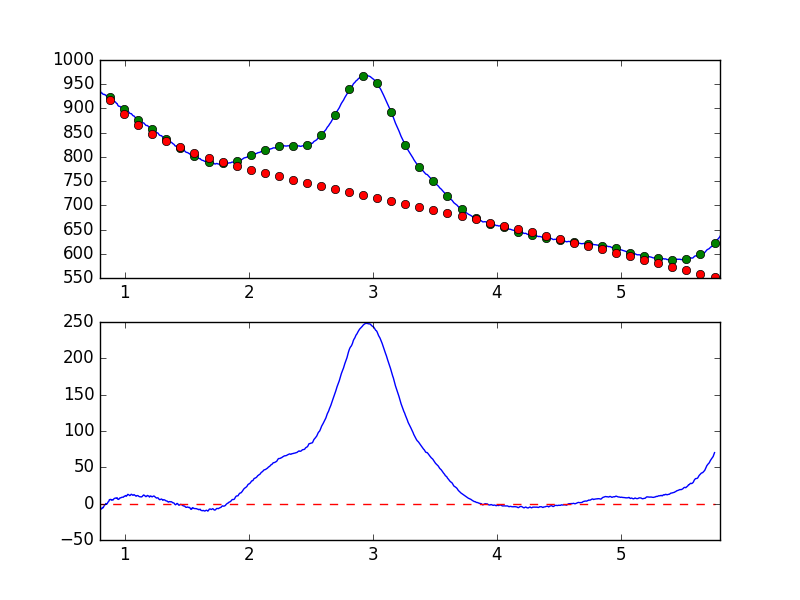

Data behind this chart, as committed beside it:
7.681951752392544019e-01, -8.415246682605584283e+00
7.738631750302433776e-01, -7.425791790584071350e+00
7.795311748212323533e-01, -6.491566023341533764e+00
7.851991746122213289e-01, -6.778460702978463814e+00
7.908671744032103046e-01, -5.990392053938649042e+00
7.965351741941992803e-01, -4.635170343634968049e+00
8.022031739851883669e-01, -6.947046269167572063e+00
8.078711737761772316e-01, -7.574943379199567062e+00
8.135391735671662072e-01, -7.059630925518945332e+00
8.192071733581552939e-01, -5.306013902100744417e+00
8.248751731491442696e-01, -5.758059802920115544e+00
8.305431729401332452e-01, -3.917231239140164689e+00
8.362111727311222209e-01, -2.086077247704906767e+00
8.418791725221110855e-01, -1.538216201495970381e+00
8.475471723131001722e-01, 2.157950500425158680e-01
8.532151721040891479e-01, -8.731745612831218750e-01
8.588831718950781235e-01, 1.737590330511693537e-01
8.645511716860672102e-01, 2.196319745320465699e+00
8.702191714770560749e-01, 2.908926312018024873e+00
8.758871712680450505e-01, 5.503231356356081960e+00
8.815551710590340262e-01, 5.562000782797099419e+00
8.872231708500230019e-01, 5.897241223720016023e+00
8.928911706410120885e-01, 4.735663922392404857e+00
8.985591704320010642e-01, 5.257280908592520063e+00
9.042271702229900399e-01, 4.879592005067479477e+00
9.098951700139790155e-01, 6.185990589251787242e+00
9.155631698049678802e-01, 7.128400312017788565e+00
9.212311695959569668e-01, 7.414970410174419158e+00
9.268991693869459425e-01, 7.795598167406978973e+00
9.325671691779349182e-01, 7.191445515837358471e+00
9.382351689689240049e-01, 8.072502512587107049e+00
9.439031687599129805e-01, 6.033209898372774660e+00
9.495711685509018452e-01, 5.802346792816024390e+00
9.552391683418909318e-01, 6.627185967882837758e+00
9.609071681328797965e-01, 7.919489941632718910e+00
9.665751679238688832e-01, 7.956499747750399365e+00
9.722431677148579698e-01, 8.457106810545042208e+00
9.779111675058468345e-01, 8.848149331670583706e+00
9.835791672968358101e-01, 8.836494809654595883e+00
9.892471670878246748e-01, 8.902326172713173946e+00
9.949151668788137615e-01, 1.017304314593752679e+01
1.000583166669802848e+00, 1.011903353302000141e+01
1.006251166460791602e+00, 1.110570874112204365e+01
1.011919166251780799e+00, 1.015329686928839692e+01
1.017587166042769553e+00, 1.117289515718823623e+01
1.023255165833758751e+00, 1.267331812964778237e+01
1.028923165624747726e+00, 1.253661029196155141e+01
1.034591165415736702e+00, 1.178306077833019572e+01
1.040259165206725678e+00, 1.102091038311050397e+01
1.045927164997714431e+00, 1.175274804519131067e+01
1.051595164788703629e+00, 1.288228575033576817e+01
1.057263164579692605e+00, 1.251690980071339254e+01
1.062931164370681802e+00, 1.165420425240006352e+01
1.068599164161670556e+00, 1.154553734115870611e+01
1.074267163952659310e+00, 1.241237007619042743e+01
1.079935163743648507e+00, 1.171774061513360721e+01
1.085603163534637483e+00, 1.105029746718889783e+01
1.091271163325626681e+00, 1.020785662202604271e+01
1.096939163116615434e+00, 1.086891033884558055e+01
1.102607162907604632e+00, 1.113297138466077740e+01
1.108275162698593386e+00, 1.074371756554796775e+01
... 839 more rows
